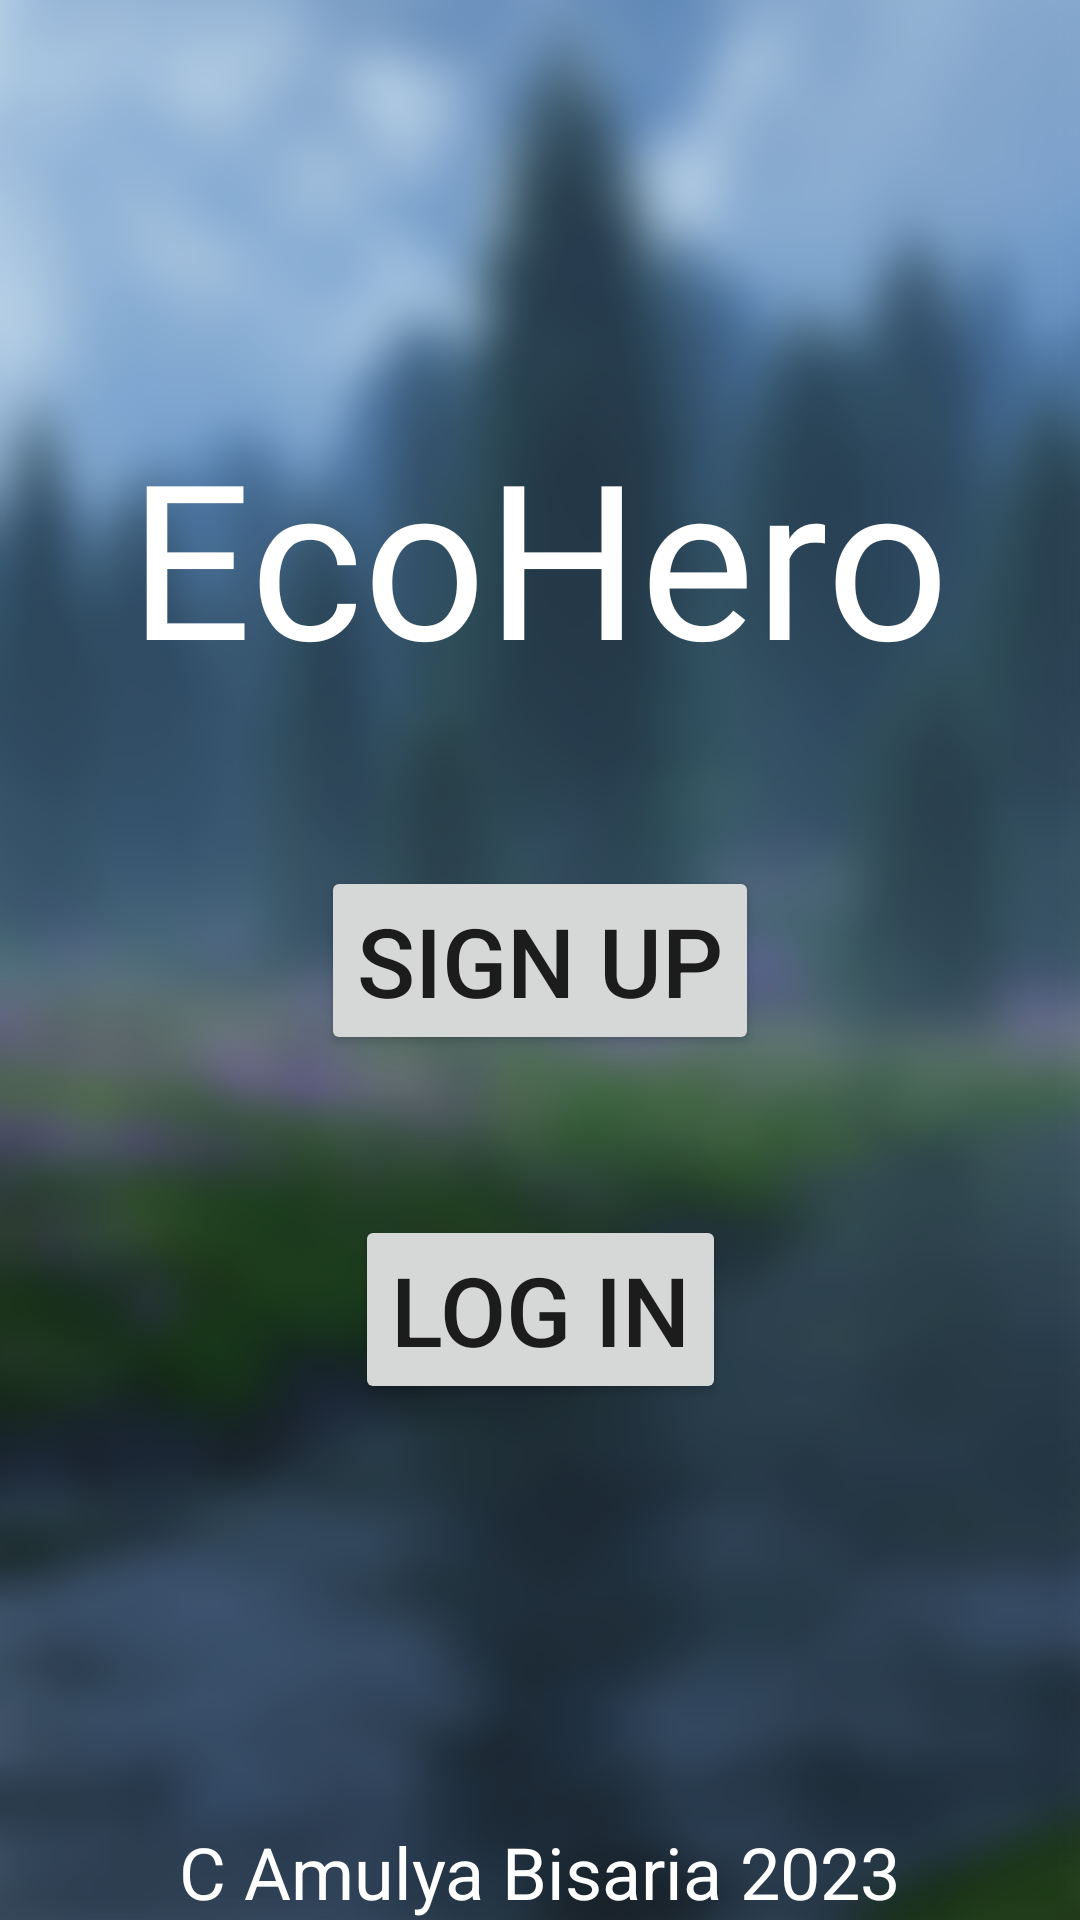

Reconstruct the res/layout file that produces this screen, plus the resources it refers to.
<!-- AndroidManifest.xml: application theme Theme.MyApplication -->
<!-- res/layout/activity_main_menu.xml -->
<?xml version="1.0" encoding="utf-8"?>
<androidx.constraintlayout.widget.ConstraintLayout xmlns:android="http://schemas.android.com/apk/res/android"
    xmlns:app="http://schemas.android.com/apk/res-auto"
    xmlns:tools="http://schemas.android.com/tools"
    android:layout_width="match_parent"
    android:layout_height="match_parent"
    tools:context=".MainMenuActivity"
    android:background="@drawable/my_project_1__10_">

    <TextView
        android:id="@+id/textView"
        android:layout_width="wrap_content"
        android:layout_height="wrap_content"
        android:text="EcoHero"
        android:textSize="72sp"
        android:textColor="@color/white"
        android:fontFamily="@font/toucon__"
        app:layout_constraintBottom_toBottomOf="parent"
        app:layout_constraintEnd_toEndOf="parent"
        app:layout_constraintHorizontal_bias="0.498"
        app:layout_constraintStart_toStartOf="parent"
        app:layout_constraintTop_toTopOf="parent"
        app:layout_constraintVertical_bias="0.252" />

    <Button
        android:id="@+id/button"
        android:layout_width="wrap_content"
        android:layout_height="wrap_content"
        android:text="Sign Up"
        android:textSize="32sp"
        app:layout_constraintBottom_toBottomOf="parent"
        app:layout_constraintEnd_toEndOf="parent"
        app:layout_constraintStart_toStartOf="parent"
        app:layout_constraintTop_toTopOf="parent" />

    <Button
        android:id="@+id/btnLogIn"
        android:layout_width="wrap_content"
        android:layout_height="wrap_content"
        android:text="Log In"
        android:textSize="32sp"
        app:layout_constraintBottom_toBottomOf="parent"
        app:layout_constraintEnd_toEndOf="parent"
        app:layout_constraintStart_toStartOf="parent"
        app:layout_constraintTop_toBottomOf="@+id/textView" />

    <TextView
        android:id="@+id/textView2"
        android:layout_width="wrap_content"
        android:layout_height="wrap_content"
        android:text="C Amulya Bisaria 2023"
        android:textSize="24sp"
        android:textColor="@color/white"
        app:layout_constraintBottom_toBottomOf="parent"
        app:layout_constraintEnd_toEndOf="parent"
        app:layout_constraintStart_toStartOf="parent" />
</androidx.constraintlayout.widget.ConstraintLayout>
<!-- resources referenced by this layout -->
<resources>
  <color name="white">#FFFFFFFF</color>
  <!-- drawable my_project_1__10_: png bitmap (drawable, 838651 bytes) -->
  <style name="Theme.MyApplication" parent="Theme.MaterialComponents.DayNight.NoActionBar">
          
          <item name="colorPrimary">@color/lime2</item>
          <item name="colorPrimaryVariant">@color/lime2</item>
          <item name="colorOnPrimary">@color/white</item>
          
          <item name="colorSecondary">@color/teal_200</item>
          <item name="colorSecondaryVariant">@color/teal_700</item>
          <item name="colorOnSecondary">@color/black</item>
          
          <item name="android:statusBarColor">?attr/colorPrimaryVariant</item>
          
      </style>
  <color name="lime2">#C7F6B6</color>
  <color name="teal_200">#FF03DAC5</color>
  <color name="teal_700">#FF018786</color>
  <color name="black">#FF000000</color>
</resources>
